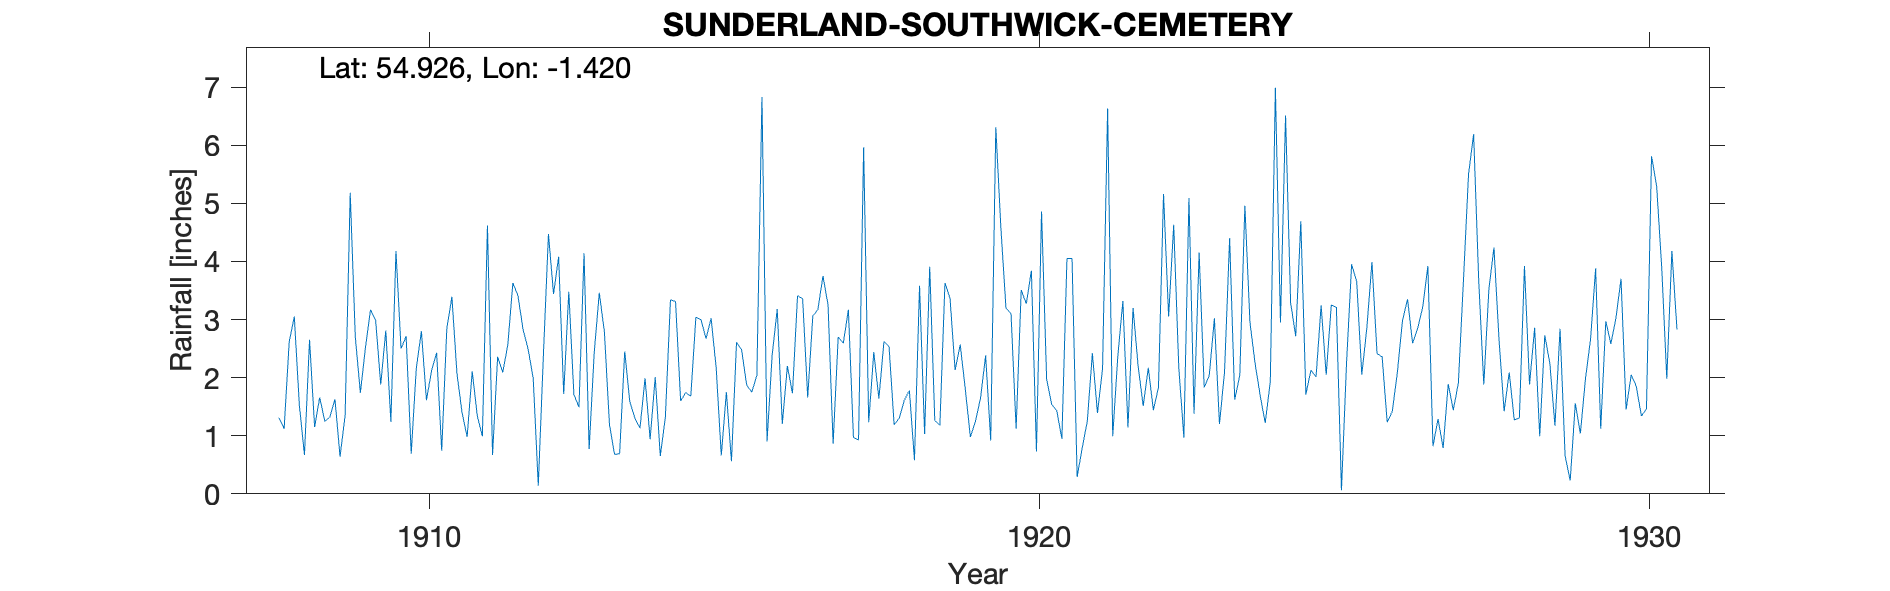

Source data for this figure (header and first rows):
SUNDERLAND SOUTHWICK CEMETERY, , , , , , , , , , , , , , , , , , , , , , , 
Grid ref, NZ373592, Long, -1.42, Lat, 54.93, Elevation, 150, ft, , , , , , , , , , , , , , , 
Station no, 3551, , , , , , , , , , , , , , , , , , , , , , 
, 1900, 1901, 1902, 1903, 1904, 1905, 1906, 1907, 1908, 1909, 1910, 1911, 1912, 1913, 1914, 1915, 1916, 1917, 1918, 1919, 1920, 1921, 1922
January, , , , , , , , , 1.31, 0.64, 2.5, 1.4, 2.83, 4.14, 1.99, 2.67, 0.9, 3.25, 2.54, 3.36, 3.1, 4.05, 3.2
February, , , , , , , , , 1.12, 1.35, 2.71, 0.98, 2.49, 0.77, 0.94, 3.02, 2.38, 0.86, 1.19, 2.13, 1.12, 0.29, 2.2
March, , , , , , , , , 2.62, 5.18, 0.69, 2.11, 1.99, 2.43, 2.01, 2.16, 3.18, 2.7, 1.3, 2.57, 3.51, 0.79, 1.51
April, , , , , , , , , 3.05, 2.7, 2.16, 1.34, 0.14, 3.46, 0.65, 0.66, 1.2, 2.59, 1.61, 1.8, 3.27, 1.25, 2.17
May, , , , , , , , , 1.52, 1.74, 2.8, 0.99, 2.38, 2.79, 1.32, 1.75, 2.2, 3.17, 1.78, 0.98, 3.84, 2.42, 1.44
June, , , , , , , , , 0.67, 2.52, 1.61, 4.62, 4.47, 1.19, 3.34, 0.56, 1.73, 0.97, 0.58, 1.25, 0.73, 1.39, 1.83
July, , , , , , , , , 2.65, 3.17, 2.12, 0.67, 3.44, 0.68, 3.31, 2.61, 3.41, 0.93, 3.58, 1.65, 4.86, 2.15, 5.16
August, , , , , , , , , 1.15, 2.99, 2.43, 2.36, 4.08, 0.69, 1.6, 2.48, 3.36, 5.96, 1.03, 2.38, 1.97, 6.63, 3.05
September, , , , , , , , , 1.66, 1.88, 0.74, 2.09, 1.72, 2.45, 1.74, 1.87, 1.66, 1.23, 3.91, 0.92, 1.54, 0.99, 4.63
October, , , , , , , , , 1.25, 2.81, 2.84, 2.56, 3.48, 1.59, 1.68, 1.75, 3.06, 2.44, 1.26, 6.31, 1.43, 2.36, 2.17
November, , , , , , , , , 1.32, 1.24, 3.39, 3.63, 1.71, 1.3, 3.04, 2.04, 3.17, 1.64, 1.18, 4.58, 0.95, 3.32, 0.97
December, , , , , , , , , 1.63, 4.18, 2.07, 3.41, 1.49, 1.13, 3, 6.83, 3.75, 2.62, 3.63, 3.2, 4.05, 1.14, 5.09
Total, , , , , , , , , 19.95, 30.4, 26.06, 26.16, 30.22, 22.62, 24.62, 28.4, 30, 28.36, 23.59, 31.13, 30.37, 26.78, 33.42
TYRain_1931-1940_20_pt1-page-152.csv - N…, , , , , , , , , , , , , , , , , , , , , , , 
